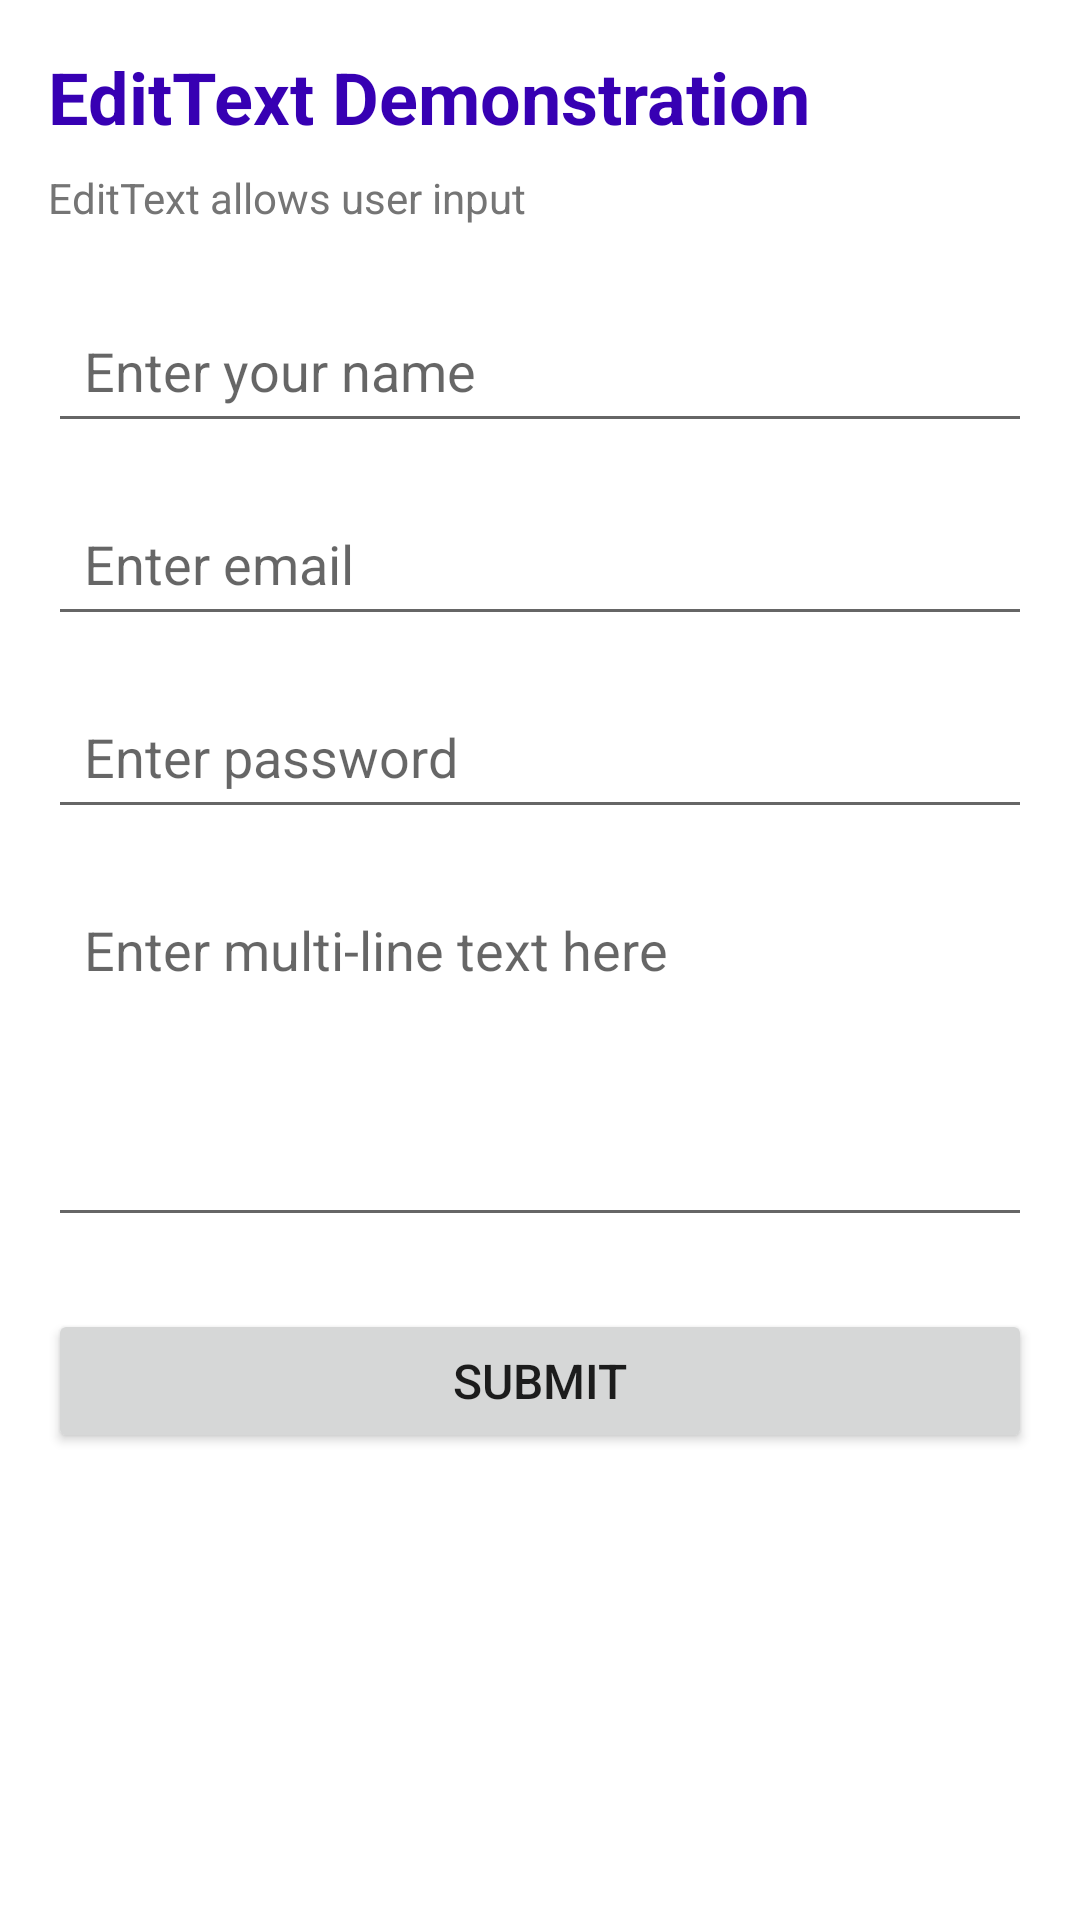

This screen was rendered from an Android layout file. Write that file and the resources it references.
<!-- AndroidManifest.xml: application theme Theme.Assignment1AndroidViews -->
<!-- res/layout/activity_edit_text.xml -->
<?xml version="1.0" encoding="utf-8"?>
<ScrollView xmlns:android="http://schemas.android.com/apk/res/android"
    android:layout_width="match_parent"
    android:layout_height="match_parent"
    android:fillViewport="true"
    android:background="@color/white">

    <LinearLayout
        android:layout_width="match_parent"
        android:layout_height="wrap_content"
        android:orientation="vertical"
        android:padding="16dp">

        <TextView
            android:layout_width="match_parent"
            android:layout_height="wrap_content"
            android:text="@string/edittext_title"
            android:textSize="24sp"
            android:textStyle="bold"
            android:textColor="@color/purple_700"
            android:layout_marginBottom="8dp"/>

        <TextView
            android:layout_width="match_parent"
            android:layout_height="wrap_content"
            android:text="@string/edittext_desc"
            android:textSize="14sp"
            android:textColor="@color/gray_dark"
            android:layout_marginBottom="24dp"/>

        <EditText
            android:id="@+id/et_name"
            android:layout_width="match_parent"
            android:layout_height="wrap_content"
            android:hint="@string/edittext_hint"
            android:inputType="textPersonName"
            android:padding="12dp"
            android:layout_marginBottom="16dp"/>

        <EditText
            android:id="@+id/et_email"
            android:layout_width="match_parent"
            android:layout_height="wrap_content"
            android:hint="@string/edittext_email_hint"
            android:inputType="textEmailAddress"
            android:padding="12dp"
            android:layout_marginBottom="16dp"/>

        <EditText
            android:id="@+id/et_password"
            android:layout_width="match_parent"
            android:layout_height="wrap_content"
            android:hint="@string/edittext_password_hint"
            android:inputType="textPassword"
            android:padding="12dp"
            android:layout_marginBottom="16dp"/>

        <EditText
            android:id="@+id/et_multiline"
            android:layout_width="match_parent"
            android:layout_height="120dp"
            android:hint="@string/edittext_multiline_hint"
            android:inputType="textMultiLine"
            android:gravity="top|start"
            android:padding="12dp"
            android:layout_marginBottom="24dp"/>

        <Button
            android:id="@+id/btn_submit"
            android:layout_width="match_parent"
            android:layout_height="wrap_content"
            android:text="@string/edittext_submit"
            android:textSize="16sp"/>

    </LinearLayout>
</ScrollView>
<!-- resources referenced by this layout -->
<resources>
  <color name="gray_dark">#757575</color>
  <color name="purple_700">#FF3700B3</color>
  <color name="white">#FFFFFFFF</color>
  <string name="edittext_desc">EditText allows user input</string>
  <string name="edittext_email_hint">Enter email</string>
  <string name="edittext_hint">Enter your name</string>
  <string name="edittext_multiline_hint">Enter multi-line text here</string>
  <string name="edittext_password_hint">Enter password</string>
  <string name="edittext_submit">Submit</string>
  <string name="edittext_title">EditText Demonstration</string>
  <style name="Theme.Assignment1AndroidViews" parent="Theme.MaterialComponents.DayNight.DarkActionBar">
          
          <item name="colorPrimary">@color/purple_500</item>
          <item name="colorPrimaryVariant">@color/purple_700</item>
          <item name="colorOnPrimary">@color/white</item>
          
          <item name="colorSecondary">@color/teal_200</item>
          <item name="colorSecondaryVariant">@color/teal_700</item>
          <item name="colorOnSecondary">@color/black</item>
          
          <item name="android:statusBarColor" tools:targetApi="l">?attr/colorPrimaryVariant</item>
      </style>
  <color name="purple_500">#FF6200EE</color>
  <color name="teal_200">#FF03DAC5</color>
  <color name="teal_700">#FF018786</color>
  <color name="black">#FF000000</color>
</resources>
